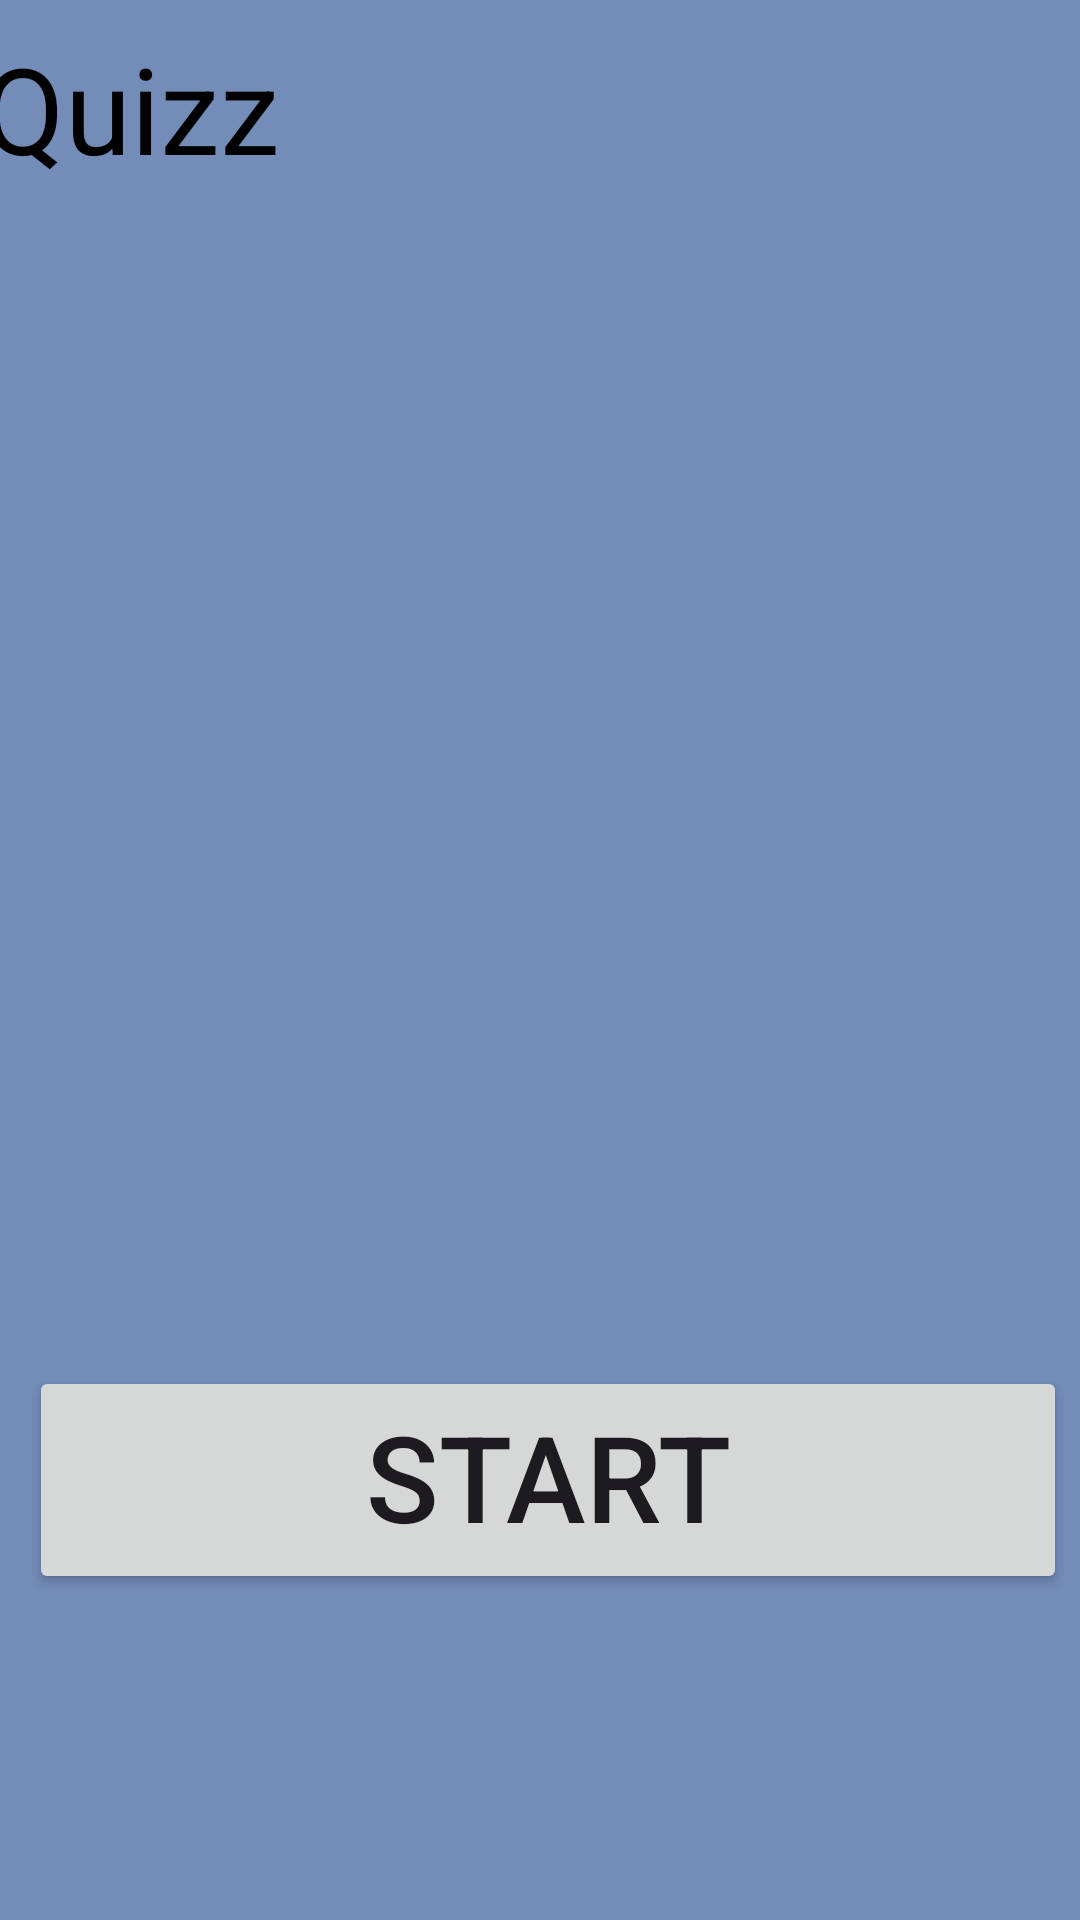

Android layout source for this screen:
<!-- AndroidManifest.xml: application theme Theme.Projecte1 -->
<!-- res/layout/activity_main.xml -->
<?xml version="1.0" encoding="utf-8"?>
<androidx.constraintlayout.widget.ConstraintLayout xmlns:android="http://schemas.android.com/apk/res/android"
    xmlns:app="http://schemas.android.com/apk/res-auto"
    xmlns:tools="http://schemas.android.com/tools"
    android:layout_width="match_parent"
    android:layout_height="match_parent"
    android:background="#738CB8"
    tools:context=".MainActivity">

    <LinearLayout
        android:layout_width="373dp"
        android:layout_height="708dp"
        android:orientation="vertical"
        app:layout_constraintBottom_toBottomOf="parent"
        app:layout_constraintEnd_toEndOf="parent"
        app:layout_constraintStart_toStartOf="parent"
        app:layout_constraintTop_toTopOf="parent">

        <Space
            android:layout_width="match_parent"
            android:layout_height="43dp" />

        <TextView
            android:id="@+id/Titul"
            android:layout_width="match_parent"
            android:layout_height="57dp"
            android:text="@string/TitolQuest"
            android:textColor="@color/black"
            android:textSize="40sp" />

        <Space
            android:layout_width="match_parent"
            android:layout_height="389dp" />

        <LinearLayout
            android:layout_width="match_parent"
            android:layout_height="match_parent"
            android:orientation="horizontal">

            <Space
                android:layout_width="49dp"
                android:layout_height="77dp"
                android:layout_weight="1" />

            <Button
                android:id="@+id/StartButton"
                android:layout_width="346dp"
                android:layout_height="76dp"
                android:text="@string/Start"
                android:textSize="40sp" />

            <Space
                android:layout_width="45dp"
                android:layout_height="74dp"
                android:layout_weight="1" />

        </LinearLayout>

    </LinearLayout>
</androidx.constraintlayout.widget.ConstraintLayout>
<!-- resources referenced by this layout -->
<resources>
  <string name="Start">Start\n</string>
  <string name="TitolQuest">Quizz</string>
  <style name="Theme.Projecte1" parent="Base.Theme.Projecte1" />
  <style name="Base.Theme.Projecte1" parent="Theme.Material3.DayNight.NoActionBar">
          
          
      </style>
  <!-- not gathered from this repository: default colours our renderer supplied (Android Studio template values) -->
  <color name="black">#FF000000</color>
</resources>
